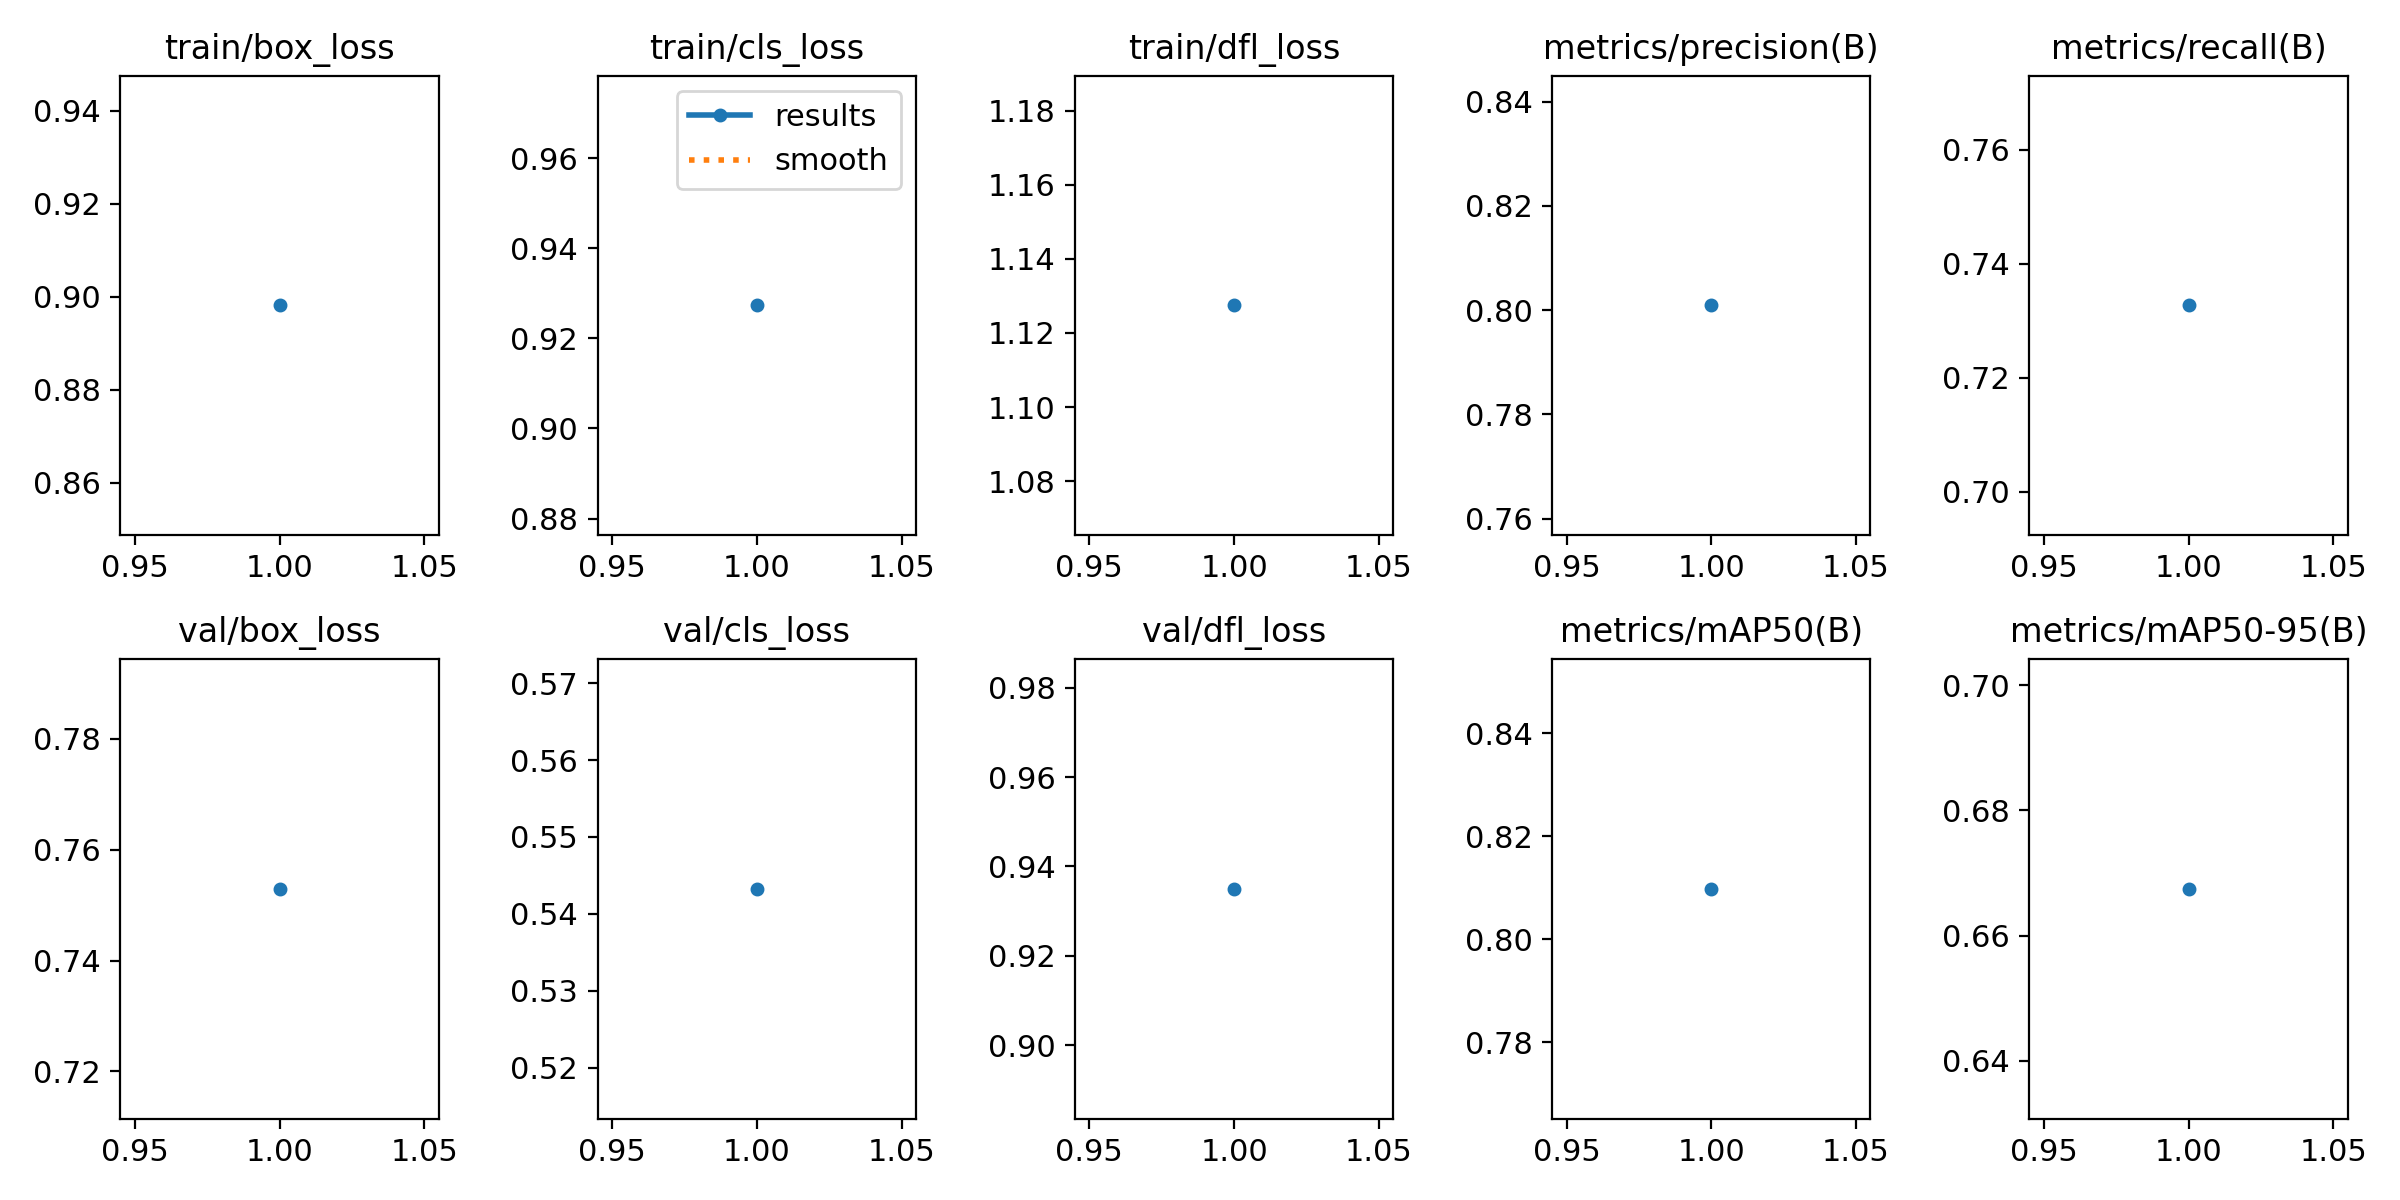

The data file committed next to this chart (first rows):
epoch, time, train/box_loss, train/cls_loss, train/dfl_loss, metrics/precision(B), metrics/recall(B), metrics/mAP50(B), metrics/mAP50-95(B), val/box_loss, val/cls_loss, val/dfl_loss, lr/pg0, lr/pg1, lr/pg2
1, 7.405, 0.8981, 0.9273, 1.127, 0.8009, 0.7327, 0.8098, 0.6675, 0.7529, 0.5432, 0.935, 1.785e-05, 1.785e-05, 1.785e-05
